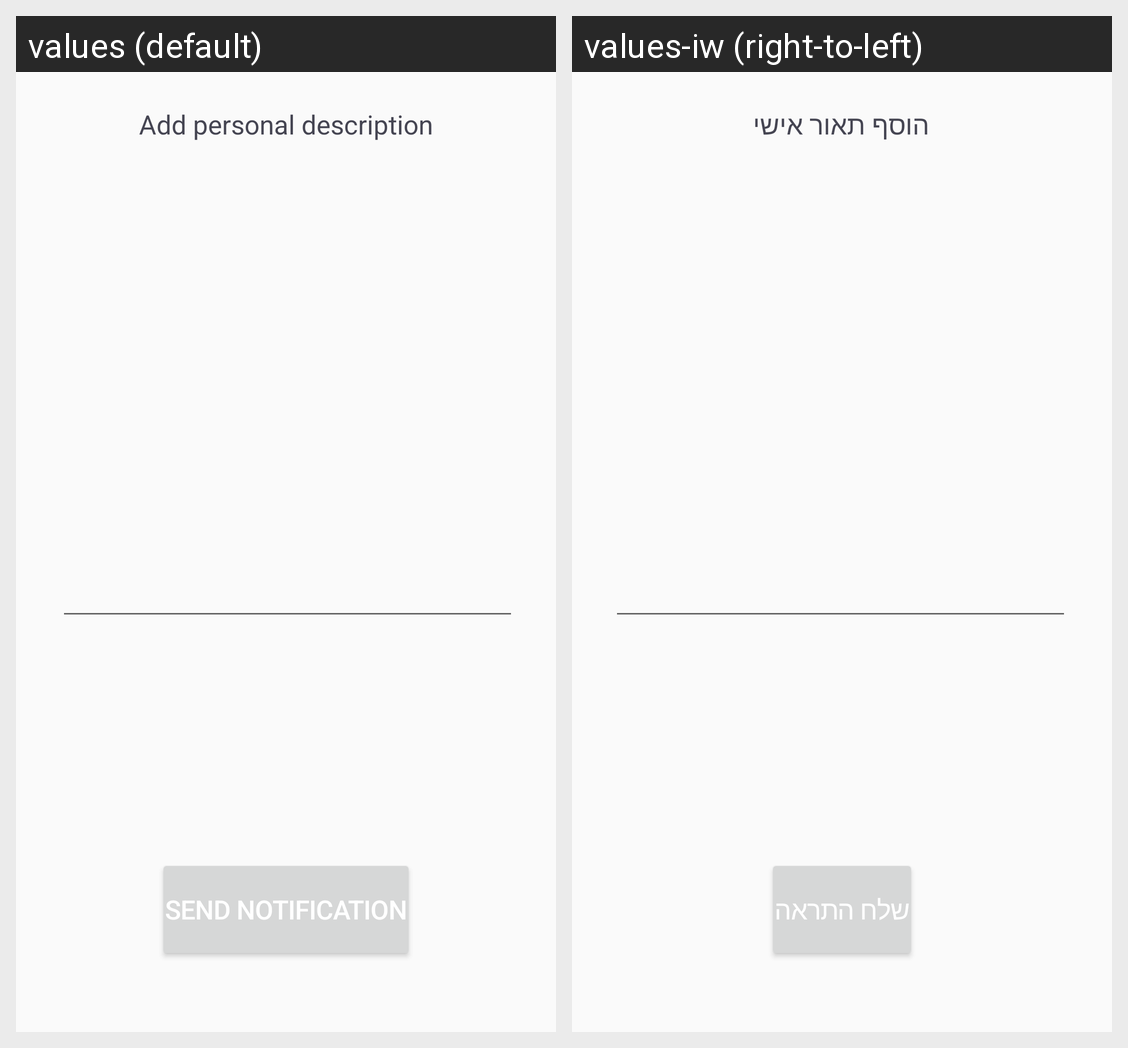

For this localized Android screen grid, give each drawn string resource with its value in every locale shown.
Android screen res/layout/single_notification.xml rendered under 2 locales, left to right: values (default), values-iw (right-to-left). Device: Nexus 5 (rendered at 1080×1920; each locale shown at half size, 540×960, under a caption strip naming it); theme AppTheme.
Strings drawn on this screen, with the default value and each locale's value (text and hints the layout hard-codes, and strings that could not be matched under every locale, appear in the picture but are not listed):

new_update
  values: Add personal description
  values-iw: הוסף תאור אישי

send_update
  values: Send notification
  values-iw: שלח התראה
